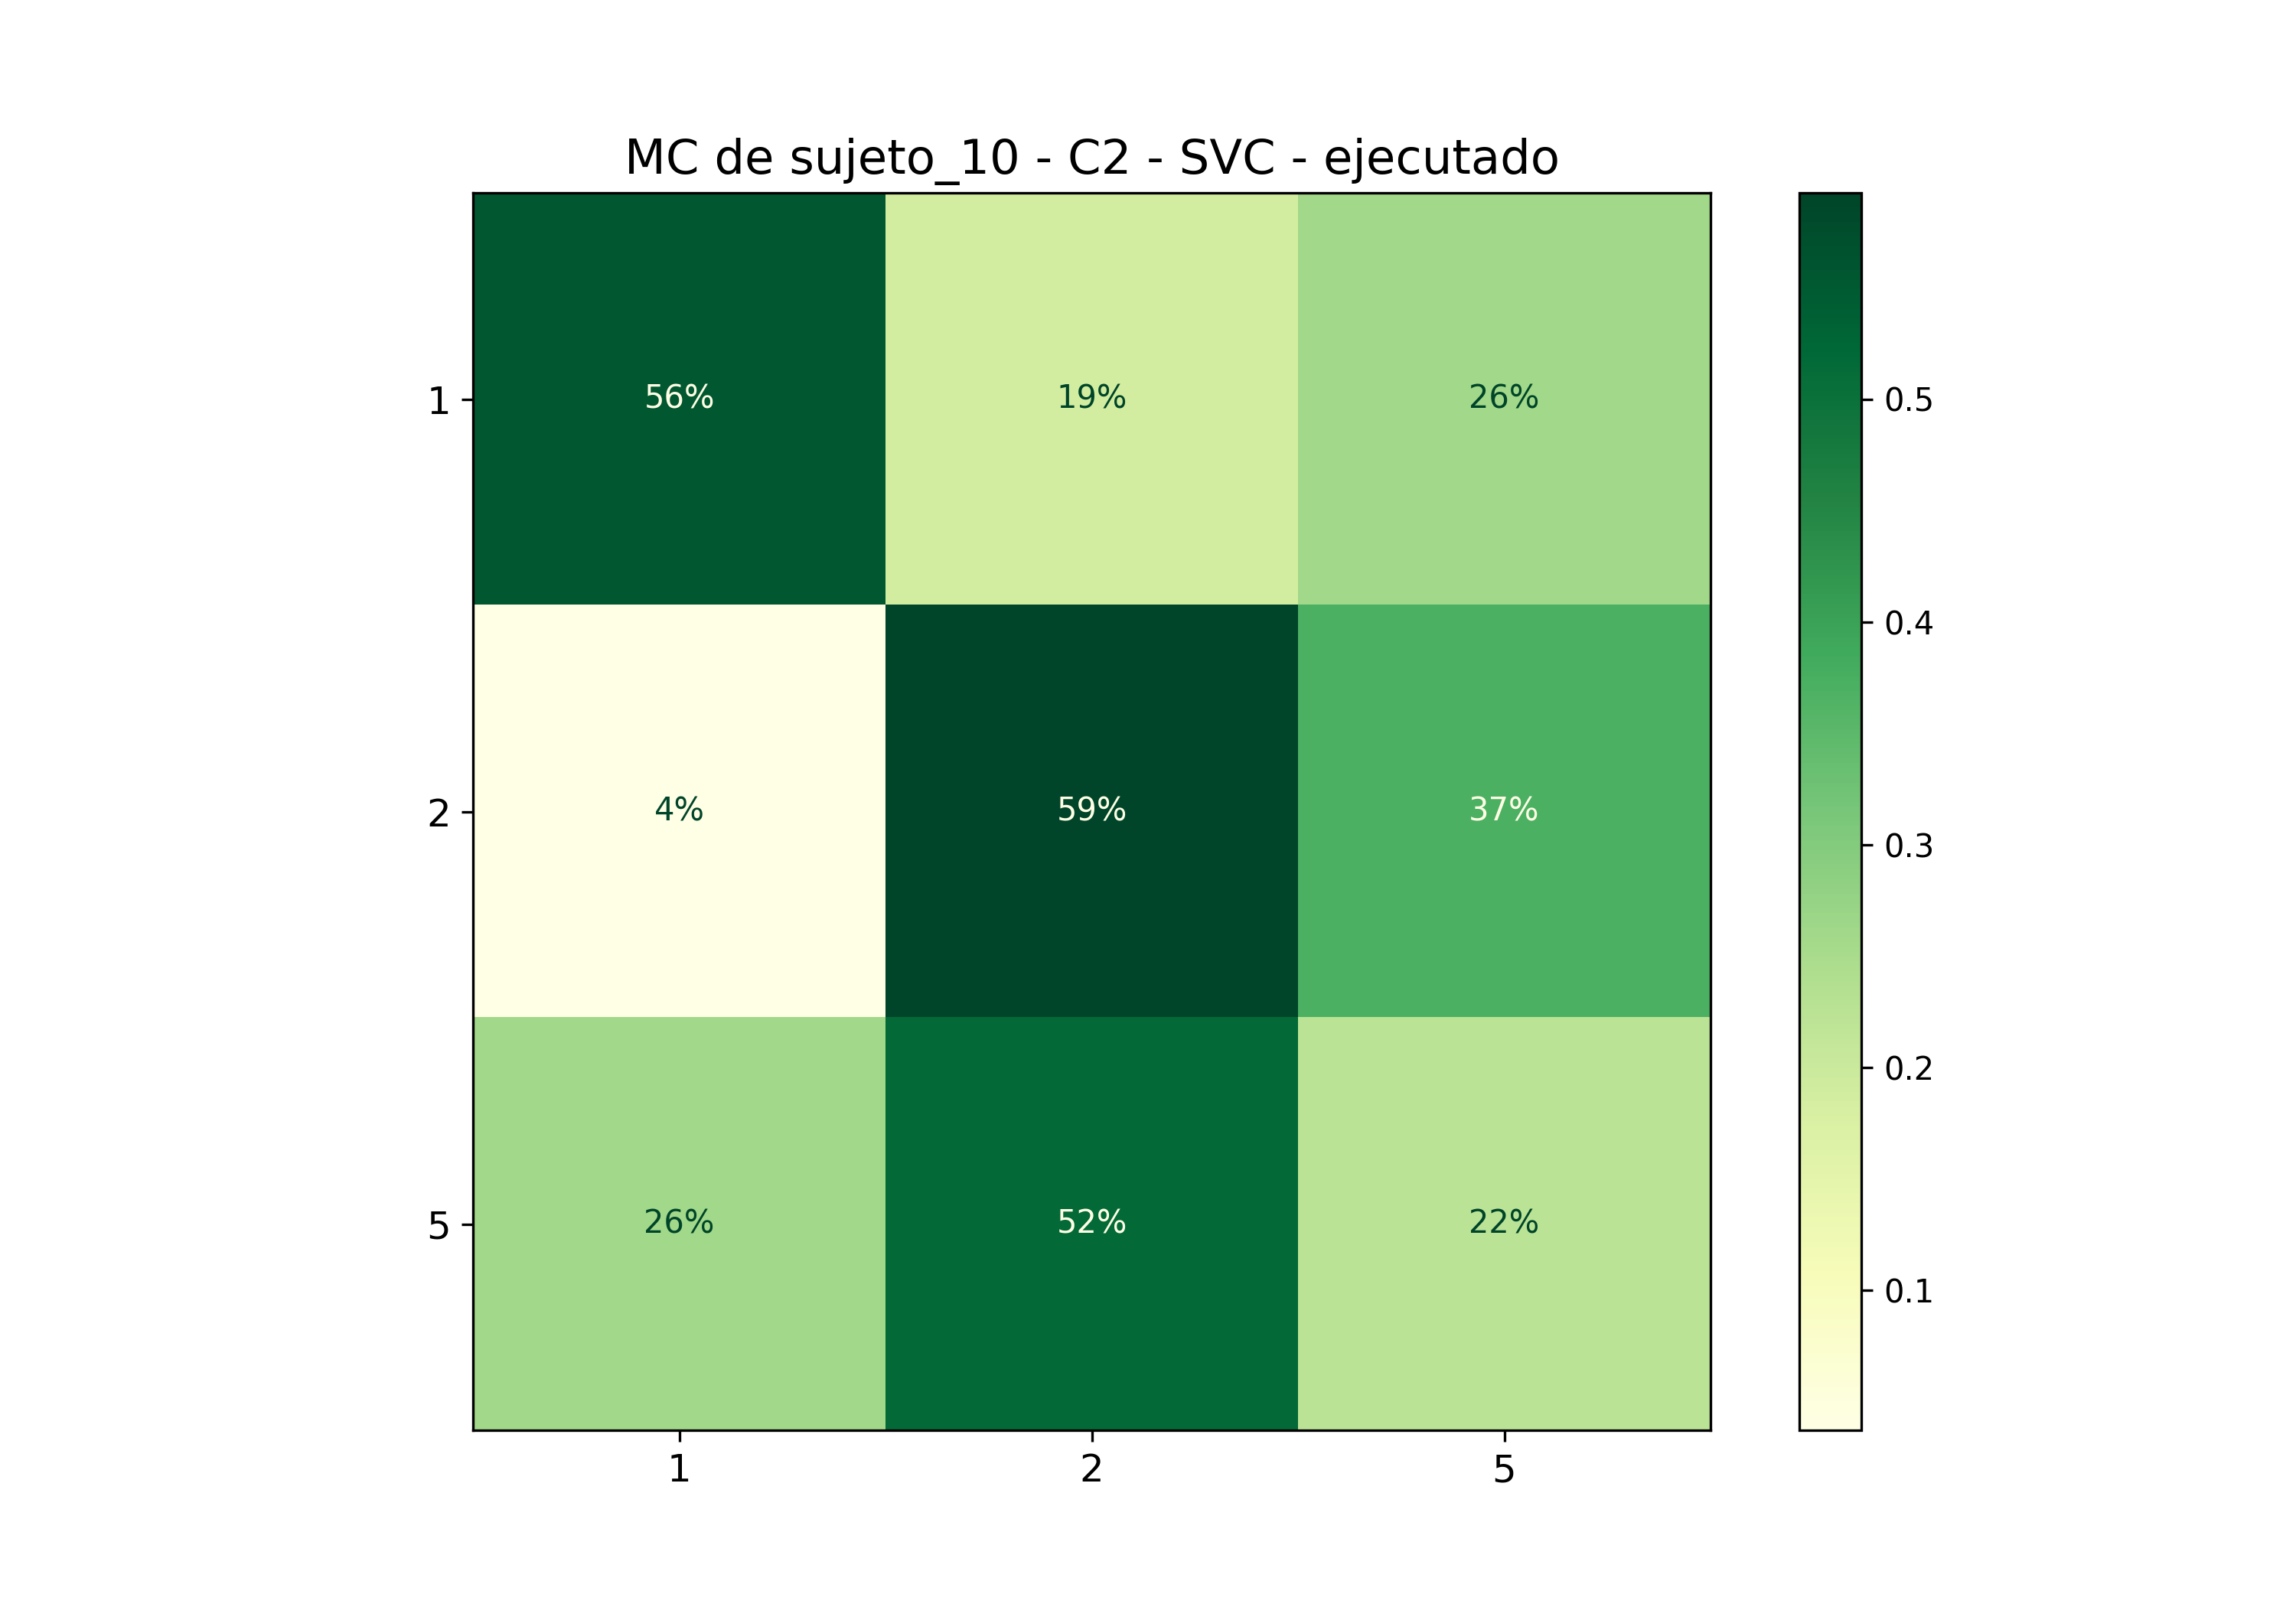

The file beside this chart, header and first rows:
; 1; 2; 5
1; 0,5555555555555556; 0,18518518518518517; 0,25925925925925924
2; 0,037037037037037035; 0,5925925925925926; 0,37037037037037035
5; 0,25925925925925924; 0,5185185185185185; 0,2222222222222222
